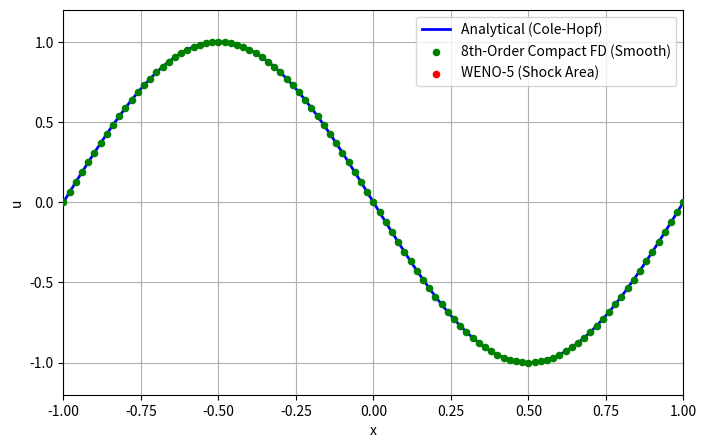

The matplotlib source for this figure:
# %%
# ============================================================
# SECTION 7 — Hybrid Scheme: 8th-Order Compact FD + WENO-5
# ============================================================

import numpy as np
import matplotlib.pyplot as plt
from matplotlib.animation import FuncAnimation
from numpy.polynomial.hermite import hermgauss
import scipy.sparse as sp
import scipy.sparse.linalg as spla

# Parameters
L_min, L_max = -1.0, 1.0
nx = 101
dx = (L_max - L_min) / (nx - 1)
dt = 0.001
nu = 0.01 / np.pi

T_frames = 100
steps_per_frame = 10

x = np.linspace(L_min, L_max, nx)

# Initial condition
u_initial = -np.sin(np.pi * x)
u = u_initial.copy()

# ------------------------------------------------------------
# 1. Tridiagonal Matrix Setup for Implicit Compact Scheme
# ------------------------------------------------------------
alpha1 = 3.0 / 8.0
# Create the periodic tridiagonal LHS matrix: alpha1 * f'_{j-1} + f'_j + alpha1 * f'_{j+1}
A_lil = sp.diags([alpha1, 1.0, alpha1], [-1, 0, 1], shape=(nx, nx)).tolil()
A_lil[0, -1] = alpha1  # Periodic wrap-around
A_lil[-1, 0] = alpha1  # Periodic wrap-around
A_csc = A_lil.tocsc()
# Pre-factorize the matrix for ultra-fast solving during the loop
solve_A = spla.factorized(A_csc)

# ------------------------------------------------------------
# 2. WENO-5 Flux Functions
# ------------------------------------------------------------
def weno5_flux(v1, v2, v3, v4, v5):
    eps = 1e-6
    q0 = (1/3)*v1 - (7/6)*v2 + (11/6)*v3
    q1 = -(1/6)*v2 + (5/6)*v3 + (1/3)*v4
    q2 = (1/3)*v3 + (5/6)*v4 - (1/6)*v5
    
    IS0 = (13/12)*(v1 - 2*v2 + v3)**2 + (1/4)*(v1 - 4*v2 + 3*v3)**2
    IS1 = (13/12)*(v2 - 2*v3 + v4)**2 + (1/4)*(v2 - v4)**2
    IS2 = (13/12)*(v3 - 2*v4 + v5)**2 + (1/4)*(3*v3 - 4*v4 + v5)**2
    
    alpha0 = 0.1 / (eps + IS0)**2
    alpha1 = 0.6 / (eps + IS1)**2
    alpha2 = 0.3 / (eps + IS2)**2
    
    sum_alpha = alpha0 + alpha1 + alpha2
    return (alpha0*q0 + alpha1*q1 + alpha2*q2) / sum_alpha

def get_weno_interface_flux(u):
    f = 0.5 * u**2
    alpha = np.max(np.abs(u))
    
    fp = 0.5 * (f + alpha * u)
    fm = 0.5 * (f - alpha * u)
    
    v1_p = np.roll(fp, 2);  v2_p = np.roll(fp, 1);  v3_p = fp
    v4_p = np.roll(fp, -1); v5_p = np.roll(fp, -2)
    fp_half = weno5_flux(v1_p, v2_p, v3_p, v4_p, v5_p)
    
    v1_m = np.roll(fm, -3); v2_m = np.roll(fm, -2); v3_m = np.roll(fm, -1)
    v4_m = fm;              v5_m = np.roll(fm, 1)
    fm_half = weno5_flux(v1_m, v2_m, v3_m, v4_m, v5_m)
    
    return fp_half + fm_half

# ------------------------------------------------------------
# 3. Hybrid RHS Evaluation
# ------------------------------------------------------------
def RHS_hybrid(u):
    global current_shock_region  # Store for coloring the plot
    
    # --- Step A: Shock Detection (Eq. based on local dilatation) ---
    theta = (np.roll(u, -1) - np.roll(u, 1)) / (2 * dx)  # Velocity gradient
    theta_rms = np.sqrt(np.mean(theta**2))
    is_shock_node = theta < -3.0 * theta_rms
    
    # Dilate the shock region by 3 points in each direction
    shock_region = np.copy(is_shock_node)
    for k in range(1, 4):
        shock_region |= np.roll(is_shock_node, k)
        shock_region |= np.roll(is_shock_node, -k)
        
    current_shock_region = shock_region  # Save for animation colors
    
    # --- Step B: 8th-Order Compact FD Flux (Eq. 25) ---
    f = 0.5 * u**2
    a1_c = 25/32; b1_c = 1/20; c1_c = -1/480
    
    F_comp = (c1_c * (np.roll(f, -3) + np.roll(f, 2)) +
              (b1_c + c1_c) * (np.roll(f, -2) + np.roll(f, 1)) +
              (a1_c + b1_c + c1_c) * (np.roll(f, -1) + f))
              
    # --- Step C: Consistent WENO Flux (Eq. 28) ---
    F_weno_raw = get_weno_interface_flux(u)
    F_weno_hat = alpha1 * np.roll(F_weno_raw, -1) + F_weno_raw + alpha1 * np.roll(F_weno_raw, 1)
    
    # --- Step D: Hybrid Flux Blending (Eq. 30) ---
    F_hybrid = np.zeros_like(u)
    
    # Determine edge types (between j and j+1)
    is_shock_edge = shock_region & np.roll(shock_region, -1)
    is_smooth_edge = (~shock_region) & (~np.roll(shock_region, -1))
    is_joint_edge = ~(is_shock_edge | is_smooth_edge)
    
    F_hybrid[is_smooth_edge] = F_comp[is_smooth_edge]
    F_hybrid[is_shock_edge]  = F_weno_hat[is_shock_edge]
    F_hybrid[is_joint_edge]  = 0.5 * (F_comp[is_joint_edge] + F_weno_hat[is_joint_edge])
    
    # --- Step E: Solve Implicit System for Advection ---
    R = (F_hybrid - np.roll(F_hybrid, 1)) / dx
    advection = solve_A(R)
    
    # --- Step F: Viscous Term (8th-Order Central) ---
    diffusion = nu * ( -(1/560)*np.roll(u,-4) + (8/315)*np.roll(u,-3)
                       - (1/5)*np.roll(u,-2) + (8/5)*np.roll(u,-1)
                       - (205/72)*u
                       + (8/5)*np.roll(u,1) - (1/5)*np.roll(u,2)
                       + (8/315)*np.roll(u,3) - (1/560)*np.roll(u,4) ) / dx**2
                       
    return -advection + diffusion

# ------------------------------------------------------------
# 4. Analytical Solution (Cole-Hopf)
# ------------------------------------------------------------
roots, weights = hermgauss(30)
def exact_solution(x_arr, t):
    if t == 0:
        return -np.sin(np.pi * x_arr)
    u_ex = np.zeros_like(x_arr)
    for i, xi in enumerate(x_arr):
        g = np.sqrt(4 * nu * t) * roots
        y = xi - g
        f_y = np.exp(-np.cos(np.pi * y) / (2 * np.pi * nu))
        u_ex[i] = np.sum(weights * (-np.sin(np.pi * y)) * f_y) / np.sum(weights * f_y)
    return u_ex

# ------------------------------------------------------------
# 5. Animation Setup
# ------------------------------------------------------------
fig, ax = plt.subplots(figsize=(8, 5))

line_ana, = ax.plot(x, u, 'b-', lw=2, label='Analytical (Cole-Hopf)')
scatter_num = ax.scatter(x, u, color='g', s=20, zorder=5)

# Dummy scatters just for the legend
ax.scatter([], [], color='g', s=20, label='8th-Order Compact FD (Smooth)')
ax.scatter([], [], color='r', s=20, label='WENO-5 (Shock Area)')

ax.set_xlim(L_min, L_max)
ax.set_ylim(-1.2, 1.2)
ax.set_xlabel("x")
ax.set_ylabel("u")
ax.legend(loc="upper right")
ax.grid()

current_shock_region = np.zeros_like(u, dtype=bool)

def init():
    global u
    u = u_initial.copy()
    line_ana.set_data(x, u)
    scatter_num.set_offsets(np.c_[x, u])
    scatter_num.set_color('g')
    ax.set_title("Hybrid Viscous Burgers — t = 0.000")

def update(frame):
    global u
    
    for _ in range(steps_per_frame):
        u1 = u + dt*RHS_hybrid(u)
        u2 = 0.75*u + 0.25*(u1 + dt*RHS_hybrid(u1))
        u  = (1.0/3)*u + (2.0/3)*(u2 + dt*RHS_hybrid(u2))

    t_current = (frame + 1) * steps_per_frame * dt
    
    # Update positions
    scatter_num.set_offsets(np.c_[x, u])
    
    # Dynamically update colors based on the shock sensor!
    colors = np.where(current_shock_region, 'r', 'g')
    scatter_num.set_color(colors)
    
    # Update analytical
    u_ana = exact_solution(x, t_current)
    line_ana.set_data(x, u_ana)

    ax.set_title(f"Hybrid Scheme (Compact FD + WENO) — t = {t_current:.3f}")

ani = FuncAnimation(
    fig,
    update,
    frames=T_frames,
    init_func=init,
    interval=30,
    blit=False,
    repeat=False 
)
plt.show()
# %%
